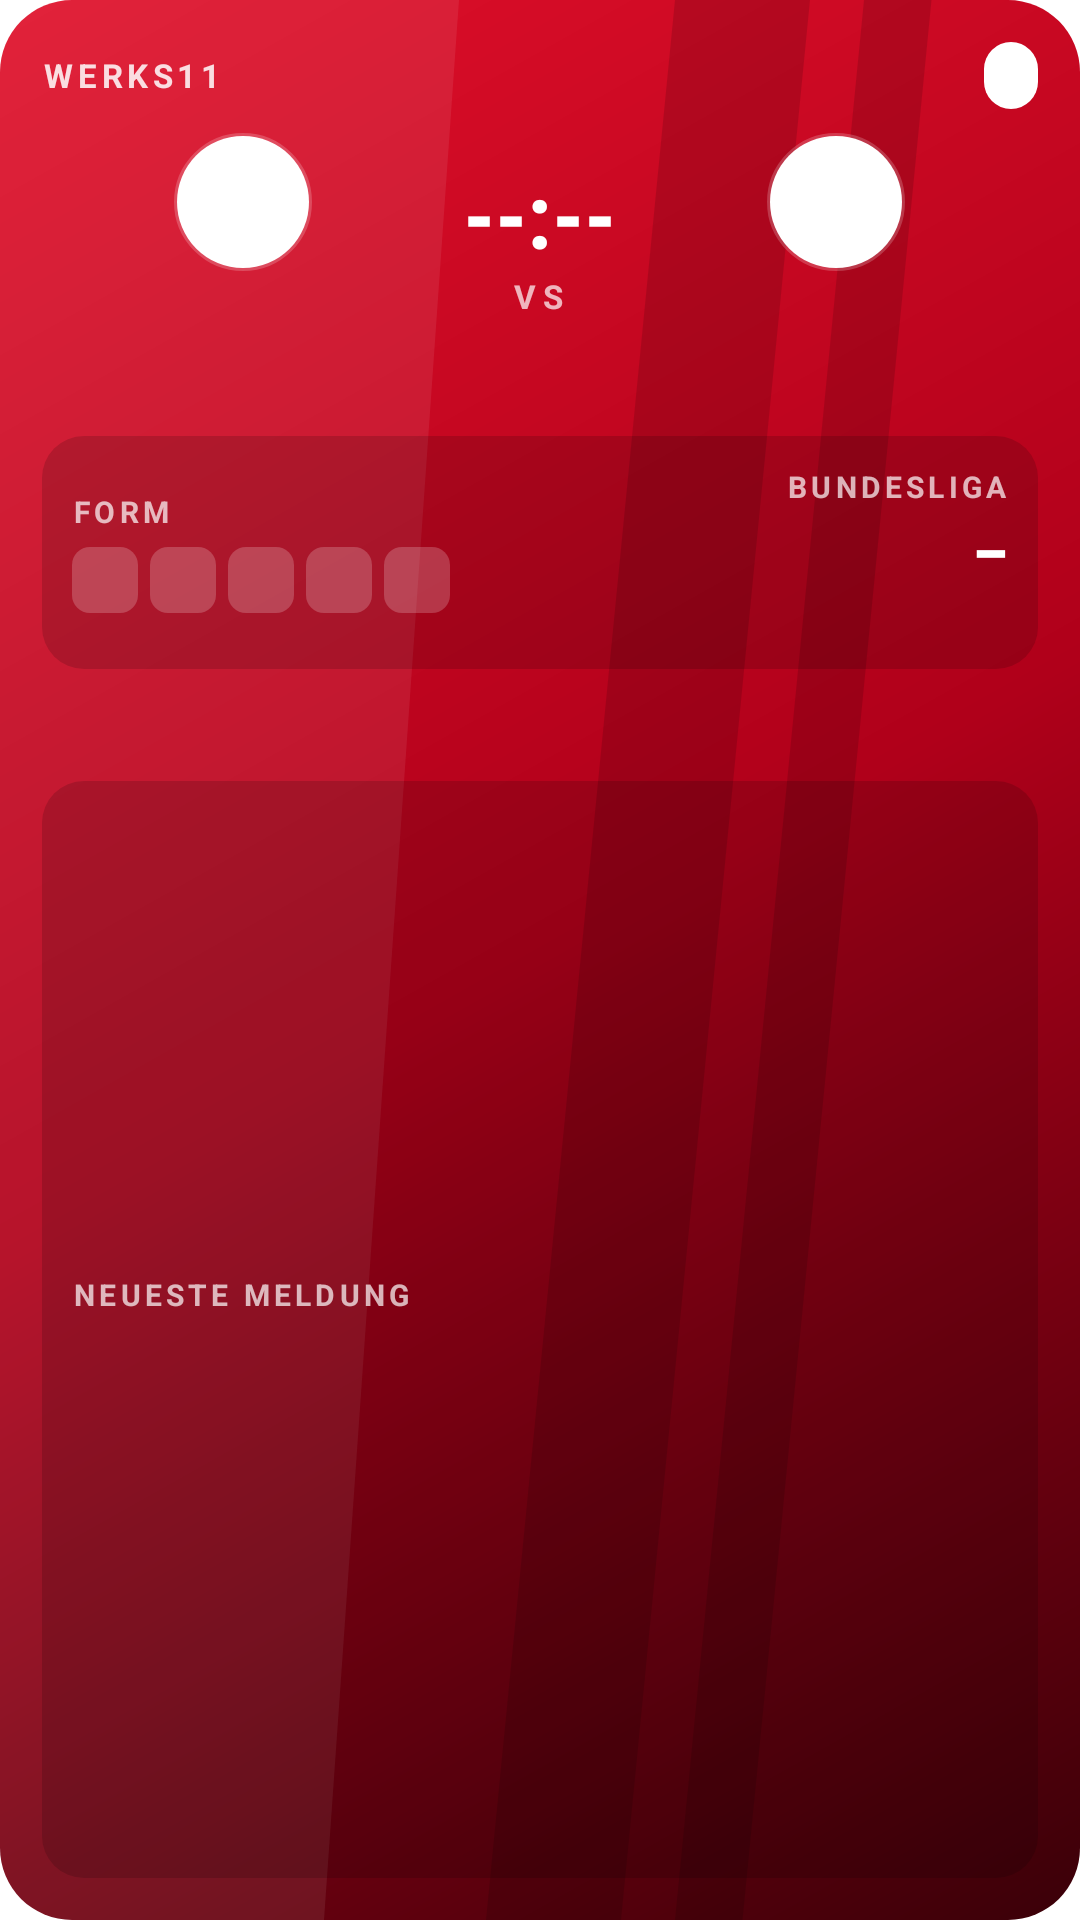

Reconstruct the res/layout file that produces this screen, plus the resources it refers to.
<!-- AndroidManifest.xml: application theme AppTheme -->
<!-- res/layout/widget_large.xml -->
<?xml version="1.0" encoding="utf-8"?>
<LinearLayout xmlns:android="http://schemas.android.com/apk/res/android" android:id="@+id/w_root"
    android:layout_width="match_parent" android:layout_height="match_parent" android:orientation="vertical" android:padding="14dp" android:background="@drawable/widget_bg">
    <LinearLayout android:layout_width="match_parent" android:layout_height="wrap_content" android:orientation="horizontal" android:gravity="center_vertical">
        <TextView android:id="@+id/w_comp" android:layout_width="0dp" android:layout_height="wrap_content" android:layout_weight="1"
            android:text="WERKS11" android:textColor="#D9FFFFFF" android:textSize="11sp" android:textStyle="bold" android:letterSpacing="0.14" android:maxLines="1" android:ellipsize="end" />
        <TextView android:id="@+id/w_left" android:layout_width="wrap_content" android:layout_height="wrap_content" android:background="@drawable/widget_pill"
            android:paddingLeft="9dp" android:paddingRight="9dp" android:paddingTop="3dp" android:paddingBottom="3dp" android:text="" android:textColor="#FFD6001C" android:textSize="12sp" android:textStyle="bold" />
    </LinearLayout>
    <LinearLayout android:layout_width="match_parent" android:layout_height="wrap_content" android:layout_marginTop="8dp" android:orientation="horizontal" android:gravity="center_vertical">
        <LinearLayout android:layout_width="0dp" android:layout_height="wrap_content" android:layout_weight="1" android:orientation="vertical" android:gravity="center_horizontal">
            <FrameLayout android:layout_width="46dp" android:layout_height="46dp" android:background="@drawable/widget_logo_bg">
                <TextView android:id="@+id/w_ini1" android:layout_width="match_parent" android:layout_height="match_parent" android:gravity="center" android:text="" android:textColor="#FF3A0008" android:textSize="15sp" android:textStyle="bold" />
                <ImageView android:id="@+id/w_logo1" android:layout_width="match_parent" android:layout_height="match_parent" android:padding="7dp" android:scaleType="fitCenter" />
            </FrameLayout>
            <TextView android:id="@+id/w_team1" android:layout_width="wrap_content" android:layout_height="wrap_content" android:layout_marginTop="5dp" android:text=""
                android:textColor="#FFFFFFFF" android:textSize="13sp" android:textStyle="bold" android:maxLines="1" android:ellipsize="end" />
        </LinearLayout>
        <LinearLayout android:layout_width="wrap_content" android:layout_height="wrap_content" android:orientation="vertical" android:gravity="center_horizontal" android:paddingLeft="6dp" android:paddingRight="6dp">
            <TextView android:id="@+id/w_big" android:layout_width="wrap_content" android:layout_height="wrap_content" android:text="--:--" android:textColor="#FFFFFFFF" android:textSize="30sp" android:textStyle="bold" android:fontFamily="sans-serif-condensed" />
            <TextView android:id="@+id/w_sub" android:layout_width="wrap_content" android:layout_height="wrap_content" android:text="VS" android:textColor="#B3FFFFFF" android:textSize="11sp" android:textStyle="bold" android:letterSpacing="0.2" />
        </LinearLayout>
        <LinearLayout android:layout_width="0dp" android:layout_height="wrap_content" android:layout_weight="1" android:orientation="vertical" android:gravity="center_horizontal">
            <FrameLayout android:layout_width="46dp" android:layout_height="46dp" android:background="@drawable/widget_logo_bg">
                <TextView android:id="@+id/w_ini2" android:layout_width="match_parent" android:layout_height="match_parent" android:gravity="center" android:text="" android:textColor="#FF3A0008" android:textSize="15sp" android:textStyle="bold" />
                <ImageView android:id="@+id/w_logo2" android:layout_width="match_parent" android:layout_height="match_parent" android:padding="7dp" android:scaleType="fitCenter" />
            </FrameLayout>
            <TextView android:id="@+id/w_team2" android:layout_width="wrap_content" android:layout_height="wrap_content" android:layout_marginTop="5dp" android:text=""
                android:textColor="#FFFFFFFF" android:textSize="13sp" android:textStyle="bold" android:maxLines="1" android:ellipsize="end" />
        </LinearLayout>
    </LinearLayout>
    <TextView android:id="@+id/w_when" android:layout_width="match_parent" android:layout_height="wrap_content" android:layout_marginTop="6dp" android:gravity="center" android:text="" android:textColor="#E6FFFFFF" android:textSize="12sp" android:maxLines="1" android:ellipsize="end" />
    <LinearLayout android:layout_width="match_parent" android:layout_height="wrap_content" android:layout_marginTop="10dp" android:orientation="horizontal" android:gravity="center_vertical" android:background="@drawable/widget_panel" android:padding="10dp">
        <LinearLayout android:layout_width="0dp" android:layout_height="wrap_content" android:layout_weight="1" android:orientation="vertical">
            <TextView android:layout_width="wrap_content" android:layout_height="wrap_content" android:text="FORM" android:textColor="#B3FFFFFF" android:textSize="10sp" android:textStyle="bold" android:letterSpacing="0.14" />
            <LinearLayout android:layout_width="wrap_content" android:layout_height="wrap_content" android:layout_marginTop="5dp" android:orientation="horizontal">
            <TextView android:id="@+id/w_f1" android:layout_width="22dp" android:layout_height="22dp" android:layout_marginRight="4dp" android:gravity="center" android:background="@drawable/widget_chip_n"
                android:text="" android:textColor="#FFFFFFFF" android:textSize="12sp" android:textStyle="bold" />
            <TextView android:id="@+id/w_f2" android:layout_width="22dp" android:layout_height="22dp" android:layout_marginRight="4dp" android:gravity="center" android:background="@drawable/widget_chip_n"
                android:text="" android:textColor="#FFFFFFFF" android:textSize="12sp" android:textStyle="bold" />
            <TextView android:id="@+id/w_f3" android:layout_width="22dp" android:layout_height="22dp" android:layout_marginRight="4dp" android:gravity="center" android:background="@drawable/widget_chip_n"
                android:text="" android:textColor="#FFFFFFFF" android:textSize="12sp" android:textStyle="bold" />
            <TextView android:id="@+id/w_f4" android:layout_width="22dp" android:layout_height="22dp" android:layout_marginRight="4dp" android:gravity="center" android:background="@drawable/widget_chip_n"
                android:text="" android:textColor="#FFFFFFFF" android:textSize="12sp" android:textStyle="bold" />
            <TextView android:id="@+id/w_f5" android:layout_width="22dp" android:layout_height="22dp" android:layout_marginRight="4dp" android:gravity="center" android:background="@drawable/widget_chip_n"
                android:text="" android:textColor="#FFFFFFFF" android:textSize="12sp" android:textStyle="bold" />
            </LinearLayout>
        </LinearLayout>
        <LinearLayout android:layout_width="wrap_content" android:layout_height="wrap_content" android:orientation="vertical" android:gravity="right">
            <TextView android:layout_width="wrap_content" android:layout_height="wrap_content" android:text="BUNDESLIGA" android:textColor="#B3FFFFFF" android:textSize="10sp" android:textStyle="bold" android:letterSpacing="0.14" />
            <TextView android:id="@+id/w_place" android:layout_width="wrap_content" android:layout_height="wrap_content" android:text="–" android:textColor="#FFFFFFFF" android:textSize="22sp" android:textStyle="bold" android:fontFamily="sans-serif-condensed" />
            <TextView android:id="@+id/w_pts" android:layout_width="wrap_content" android:layout_height="wrap_content" android:text="" android:textColor="#CCFFFFFF" android:textSize="11sp" />
        </LinearLayout>
    </LinearLayout>
    <TextView android:id="@+id/w_last" android:layout_width="match_parent" android:layout_height="wrap_content" android:layout_marginTop="10dp" android:text="" android:textColor="#F2FFFFFF" android:textSize="12.5sp" android:lineSpacingExtra="3dp" android:maxLines="3" />
    <LinearLayout android:layout_width="match_parent" android:layout_height="0dp" android:layout_weight="1" android:layout_marginTop="10dp" android:orientation="vertical" android:background="@drawable/widget_panel" android:padding="10dp" android:gravity="center_vertical">
        <TextView android:id="@+id/w_newsSrc" android:layout_width="wrap_content" android:layout_height="wrap_content" android:text="NEUESTE MELDUNG" android:textColor="#B3FFFFFF" android:textSize="10sp" android:textStyle="bold" android:letterSpacing="0.14" />
        <TextView android:id="@+id/w_news" android:layout_width="match_parent" android:layout_height="wrap_content" android:layout_marginTop="4dp" android:text="" android:textColor="#FFFFFFFF" android:textSize="14sp" android:textStyle="bold" android:maxLines="3" android:ellipsize="end" />
    </LinearLayout>
</LinearLayout>
<!-- resources referenced by this layout -->
<resources>
  <!-- drawable widget_bg (drawable) -->
  <?xml version="1.0" encoding="utf-8"?>
  <layer-list xmlns:android="http://schemas.android.com/apk/res/android">
      <item>
          <shape android:shape="rectangle">
              <gradient android:startColor="#FFE0102A" android:centerColor="#FFB0001A" android:endColor="#FF3A0008" android:angle="315" />
              <corners android:radius="24dp" />
          </shape>
      </item>
      <item android:drawable="@drawable/widget_stripes" android:gravity="fill" />
  </layer-list>
  <!-- drawable widget_chip_n (drawable) -->
  <?xml version="1.0" encoding="utf-8"?>
  <shape xmlns:android="http://schemas.android.com/apk/res/android" android:shape="rectangle">
      <solid android:color="#33FFFFFF" /><corners android:radius="6dp" />
  </shape>
  <!-- drawable widget_logo_bg (drawable) -->
  <?xml version="1.0" encoding="utf-8"?>
  <shape xmlns:android="http://schemas.android.com/apk/res/android" android:shape="oval">
      <solid android:color="#FFFFFFFF" /><stroke android:width="2dp" android:color="#33FFFFFF" />
  </shape>
  <!-- drawable widget_panel (drawable) -->
  <?xml version="1.0" encoding="utf-8"?>
  <shape xmlns:android="http://schemas.android.com/apk/res/android" android:shape="rectangle">
      <solid android:color="#26000000" /><corners android:radius="14dp" />
  </shape>
  <!-- drawable widget_pill (drawable) -->
  <?xml version="1.0" encoding="utf-8"?>
  <shape xmlns:android="http://schemas.android.com/apk/res/android" android:shape="rectangle">
      <solid android:color="#FFFFFFFF" /><corners android:radius="999dp" />
  </shape>
  <style name="AppTheme" parent="android:Theme.Material.Light.NoActionBar">
          <item name="android:statusBarColor">#D6001C</item>
          <item name="android:navigationBarColor">#000000</item>
          <item name="android:windowBackground">@android:color/white</item>
      </style>
  <!-- drawable widget_stripes (drawable) -->
  <?xml version="1.0" encoding="utf-8"?>
  <vector xmlns:android="http://schemas.android.com/apk/res/android"
      android:width="400dp" android:height="200dp" android:viewportWidth="400" android:viewportHeight="200">
      <path android:fillColor="#22000000" android:pathData="M250,0 L300,0 L230,200 L180,200 Z" />
      <path android:fillColor="#22000000" android:pathData="M320,0 L345,0 L275,200 L250,200 Z" />
      <path android:fillColor="#14FFFFFF" android:pathData="M0,0 L170,0 L120,200 L0,200 Z" />
  </vector>
</resources>
